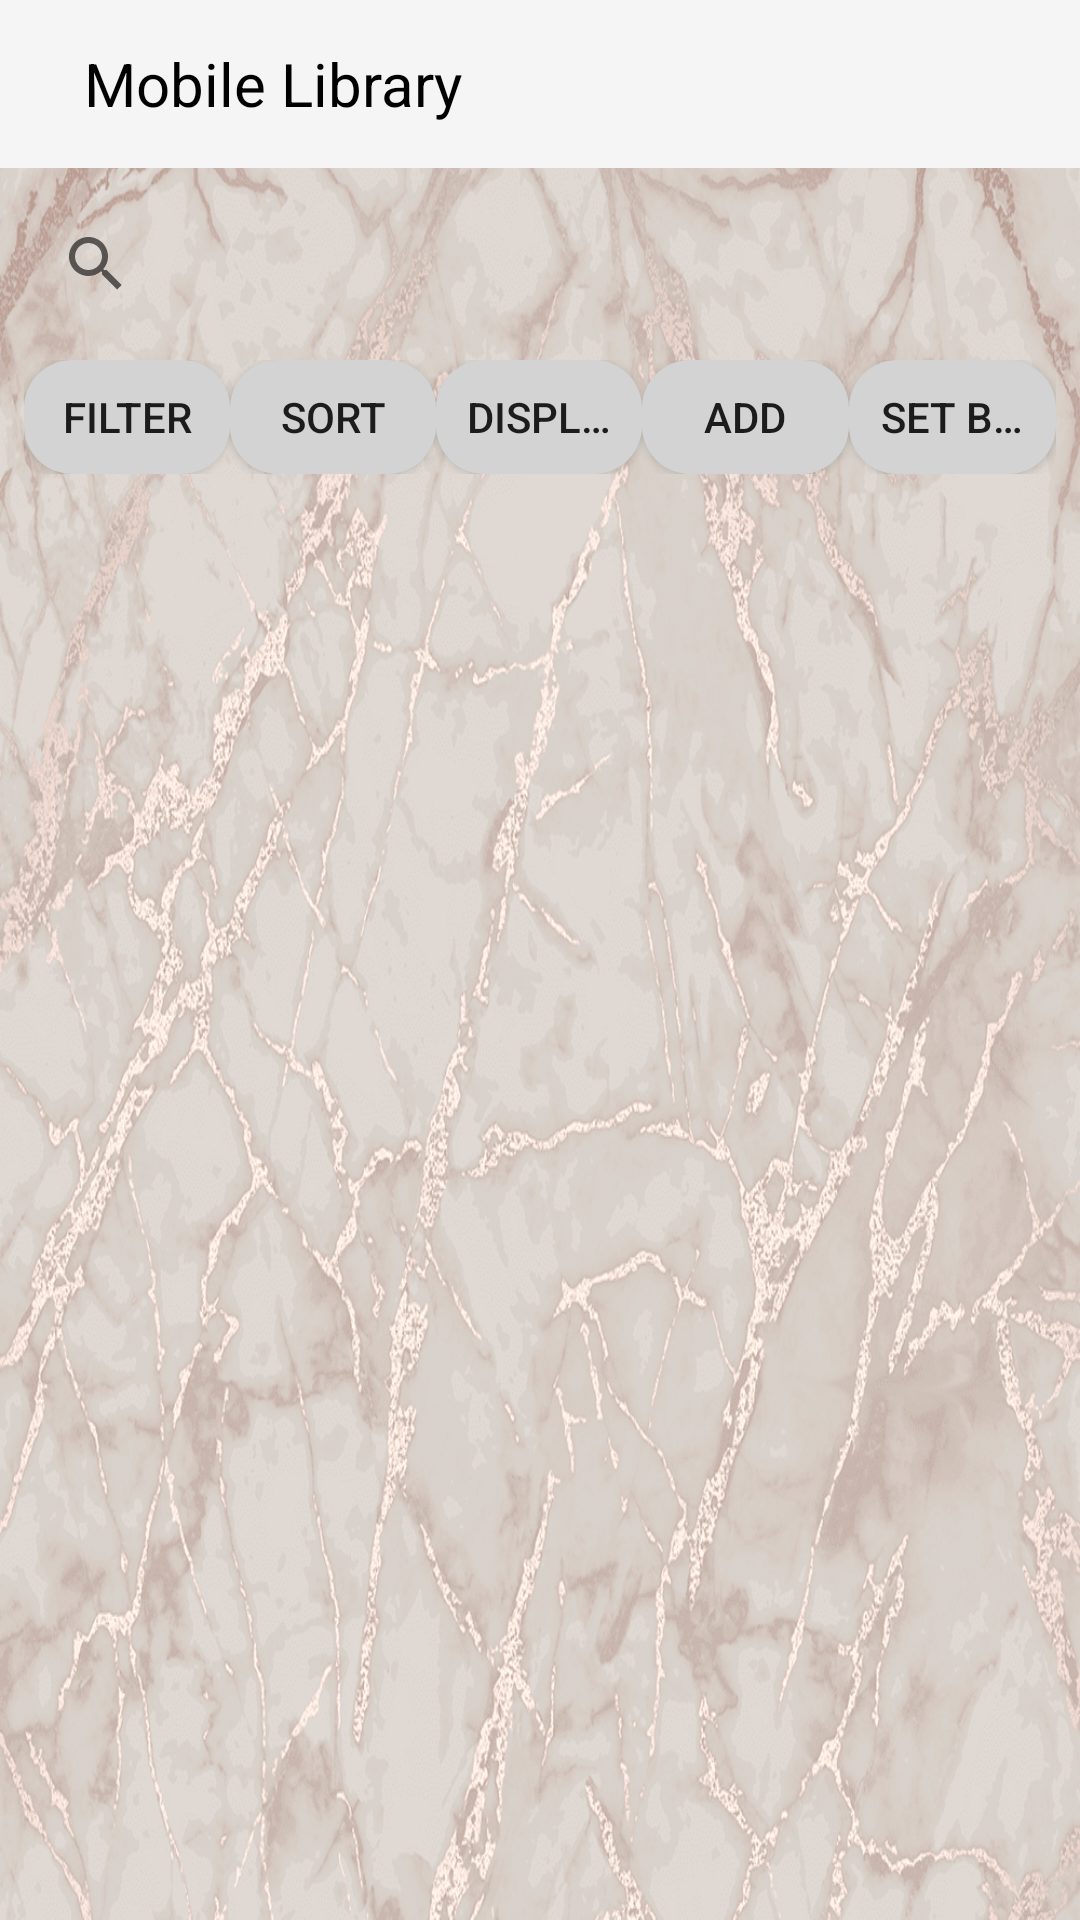

The Android layout XML behind this screen, and the referenced resources:
<!-- AndroidManifest.xml: application theme Theme.Test -->
<!-- res/layout/activity_main.xml -->
<?xml version="1.0" encoding="utf-8"?>
<androidx.coordinatorlayout.widget.CoordinatorLayout xmlns:android="http://schemas.android.com/apk/res/android"
    xmlns:app="http://schemas.android.com/apk/res-auto"
    xmlns:tools="http://schemas.android.com/tools"
    android:id="@+id/main"
    android:layout_width="match_parent"
    android:layout_height="match_parent"
    android:fitsSystemWindows="true"
    tools:context=".ui.main.MainActivity">

    
    <FrameLayout
        android:id="@+id/background_container"
        android:layout_width="match_parent"
        android:layout_height="match_parent"
        android:background="@drawable/wallpaper1">

        
        <com.google.android.material.appbar.AppBarLayout
            android:id="@+id/app_bar"
            android:layout_width="match_parent"
            android:layout_height="wrap_content"
            android:theme="@style/ThemeOverlay.AppCompat.Dark.ActionBar">

            <androidx.appcompat.widget.Toolbar
                android:id="@+id/toolbar"
                android:layout_width="match_parent"
                android:layout_height="?attr/actionBarSize"
                android:background="?attr/colorPrimary"
                android:titleTextColor="@android:color/black"
                app:popupTheme="@style/ThemeOverlay.AppCompat.Light">

                <TextView
                    android:id="@+id/toolbar_title"
                    android:layout_width="wrap_content"
                    android:layout_height="wrap_content"
                    android:layout_gravity="start|center_vertical"
                    android:layout_marginStart="16dp"
                    android:clickable="true"
                    android:focusable="true"
                    android:padding="12dp"
                    android:text="@string/mobile_library"
                    android:textColor="@android:color/black"
                    android:textSize="20sp" />
            </androidx.appcompat.widget.Toolbar>
        </com.google.android.material.appbar.AppBarLayout>

        
        <androidx.constraintlayout.widget.ConstraintLayout
            android:layout_width="match_parent"
            android:layout_height="match_parent"
            android:layout_marginTop="?attr/actionBarSize">

            
            <androidx.appcompat.widget.SearchView
                android:id="@+id/search_view"
                android:layout_width="0dp"
                android:layout_height="wrap_content"
                android:layout_margin="8dp"
                android:queryHint="Keresés..."
                app:layout_constraintEnd_toEndOf="parent"
                app:layout_constraintStart_toStartOf="parent"
                app:layout_constraintTop_toTopOf="parent" />

            
            <LinearLayout
                android:id="@+id/options_bar"
                android:layout_width="0dp"
                android:layout_height="wrap_content"
                android:gravity="center"
                android:orientation="horizontal"
                android:padding="8dp"
                app:layout_constraintEnd_toEndOf="parent"
                app:layout_constraintStart_toStartOf="parent"
                app:layout_constraintTop_toBottomOf="@id/search_view">

                <Button
                    android:id="@+id/filter_button"
                    android:layout_width="0dp"
                    android:layout_height="wrap_content"
                    android:layout_weight="1"
                    android:background="@drawable/rounded_button"
                    android:ellipsize="end"
                    android:minHeight="38dp"
                    android:padding="8dp"
                    android:singleLine="true"
                    android:text="@string/filter"
                    android:textSize="14sp"
                    tools:ignore="TouchTargetSizeCheck" />

                <Button
                    android:id="@+id/sort_button"
                    android:layout_width="0dp"
                    android:layout_height="wrap_content"
                    android:layout_weight="1"
                    android:background="@drawable/rounded_button"
                    android:ellipsize="end"
                    android:minHeight="38dp"
                    android:padding="8dp"
                    android:singleLine="true"
                    android:text="@string/sort"
                    android:textSize="14sp"
                    tools:ignore="TouchTargetSizeCheck" />

                <Button
                    android:id="@+id/view_button"
                    android:layout_width="0dp"
                    android:layout_height="wrap_content"
                    android:layout_weight="1"
                    android:background="@drawable/rounded_button"
                    android:ellipsize="end"
                    android:minHeight="38dp"
                    android:padding="8dp"
                    android:singleLine="true"
                    android:text="@string/display"
                    android:textSize="14sp"
                    tools:ignore="TouchTargetSizeCheck" />

                <Button
                    android:id="@+id/add_button"
                    android:layout_width="0dp"
                    android:layout_height="wrap_content"
                    android:layout_weight="1"
                    android:background="@drawable/rounded_button"
                    android:ellipsize="end"
                    android:minHeight="38dp"
                    android:padding="8dp"
                    android:singleLine="true"
                    android:text="@string/add"
                    android:textSize="14sp"
                    tools:ignore="TouchTargetSizeCheck" />

                <Button
                    android:id="@+id/background_button"
                    android:layout_width="0dp"
                    android:layout_height="wrap_content"
                    android:layout_weight="1"
                    android:background="@drawable/rounded_button"
                    android:ellipsize="end"
                    android:minHeight="38dp"
                    android:padding="8dp"
                    android:singleLine="true"
                    android:text="@string/set_background"
                    android:textSize="14sp"
                    tools:ignore="TouchTargetSizeCheck" />
            </LinearLayout>

            
            <FrameLayout
                android:id="@+id/fragment_container"
                android:layout_width="0dp"
                android:layout_height="0dp"
                android:visibility="gone"
                app:layout_constraintBottom_toBottomOf="parent"
                app:layout_constraintEnd_toEndOf="parent"
                app:layout_constraintStart_toStartOf="parent"
                app:layout_constraintTop_toBottomOf="@id/options_bar" />

            
            <androidx.recyclerview.widget.RecyclerView
                android:id="@+id/recyclerView"
                android:layout_width="0dp"
                android:layout_height="0dp"
                android:layout_margin="8dp"
                app:layout_constraintBottom_toBottomOf="parent"
                app:layout_constraintEnd_toEndOf="parent"
                app:layout_constraintStart_toStartOf="parent"
                app:layout_constraintTop_toBottomOf="@id/options_bar"
                tools:listitem="@layout/book" />

        </androidx.constraintlayout.widget.ConstraintLayout>
    </FrameLayout>
</androidx.coordinatorlayout.widget.CoordinatorLayout>
<!-- res/layout/book.xml (included above) -->
<?xml version="1.0" encoding="utf-8"?>

<androidx.cardview.widget.CardView
    xmlns:android="http://schemas.android.com/apk/res/android"
    xmlns:app="http://schemas.android.com/apk/res-auto"
    android:layout_width="match_parent"
    android:layout_height="wrap_content"
    android:layout_margin="8dp"
    app:cardElevation="4dp"
    app:cardCornerRadius="8dp">

    <LinearLayout
        android:layout_width="match_parent"
        android:layout_height="wrap_content"
        android:layout_margin="10dp"
        android:orientation="vertical">

        <TextView
            android:id="@+id/textViewTitle"
            android:layout_width="match_parent"
            android:layout_height="wrap_content"
            android:text="@string/book_title"
            android:textSize="20sp"
            android:textStyle="bold"
            android:padding="4dp" />

        <TextView
            android:id="@+id/textViewAuthor"
            android:layout_width="match_parent"
            android:layout_height="wrap_content"
            android:text="@string/book_author"
            android:textSize="18sp"
            android:padding="4dp" />

    </LinearLayout>
</androidx.cardview.widget.CardView>
<!-- resources referenced by this layout -->
<resources>
  <!-- drawable rounded_button (drawable) -->
  <shape xmlns:android="http://schemas.android.com/apk/res/android"
      android:shape="rectangle">
      <solid android:color="#D3D3D3" />
      <corners android:radius="16dp" />
  </shape>
  <!-- drawable wallpaper1: jpg bitmap (drawable, 269803 bytes) -->
  <string name="add">Add</string>
  <string name="book_author">Book Author</string>
  <string name="book_title">Book Title</string>
  <string name="display">Display</string>
  <string name="filter">Filter</string>
  <string name="mobile_library">Mobile Library</string>
  <string name="set_background">Set Background</string>
  <string name="sort">Sort</string>
  <style name="Theme.Test" parent="Base.Theme.Test" />
  <style name="Base.Theme.Test" parent="Theme.AppCompat.Light.NoActionBar">
          
          
          
          <item name="actionMenuTextColor">#000000</item>
      </style>
</resources>
